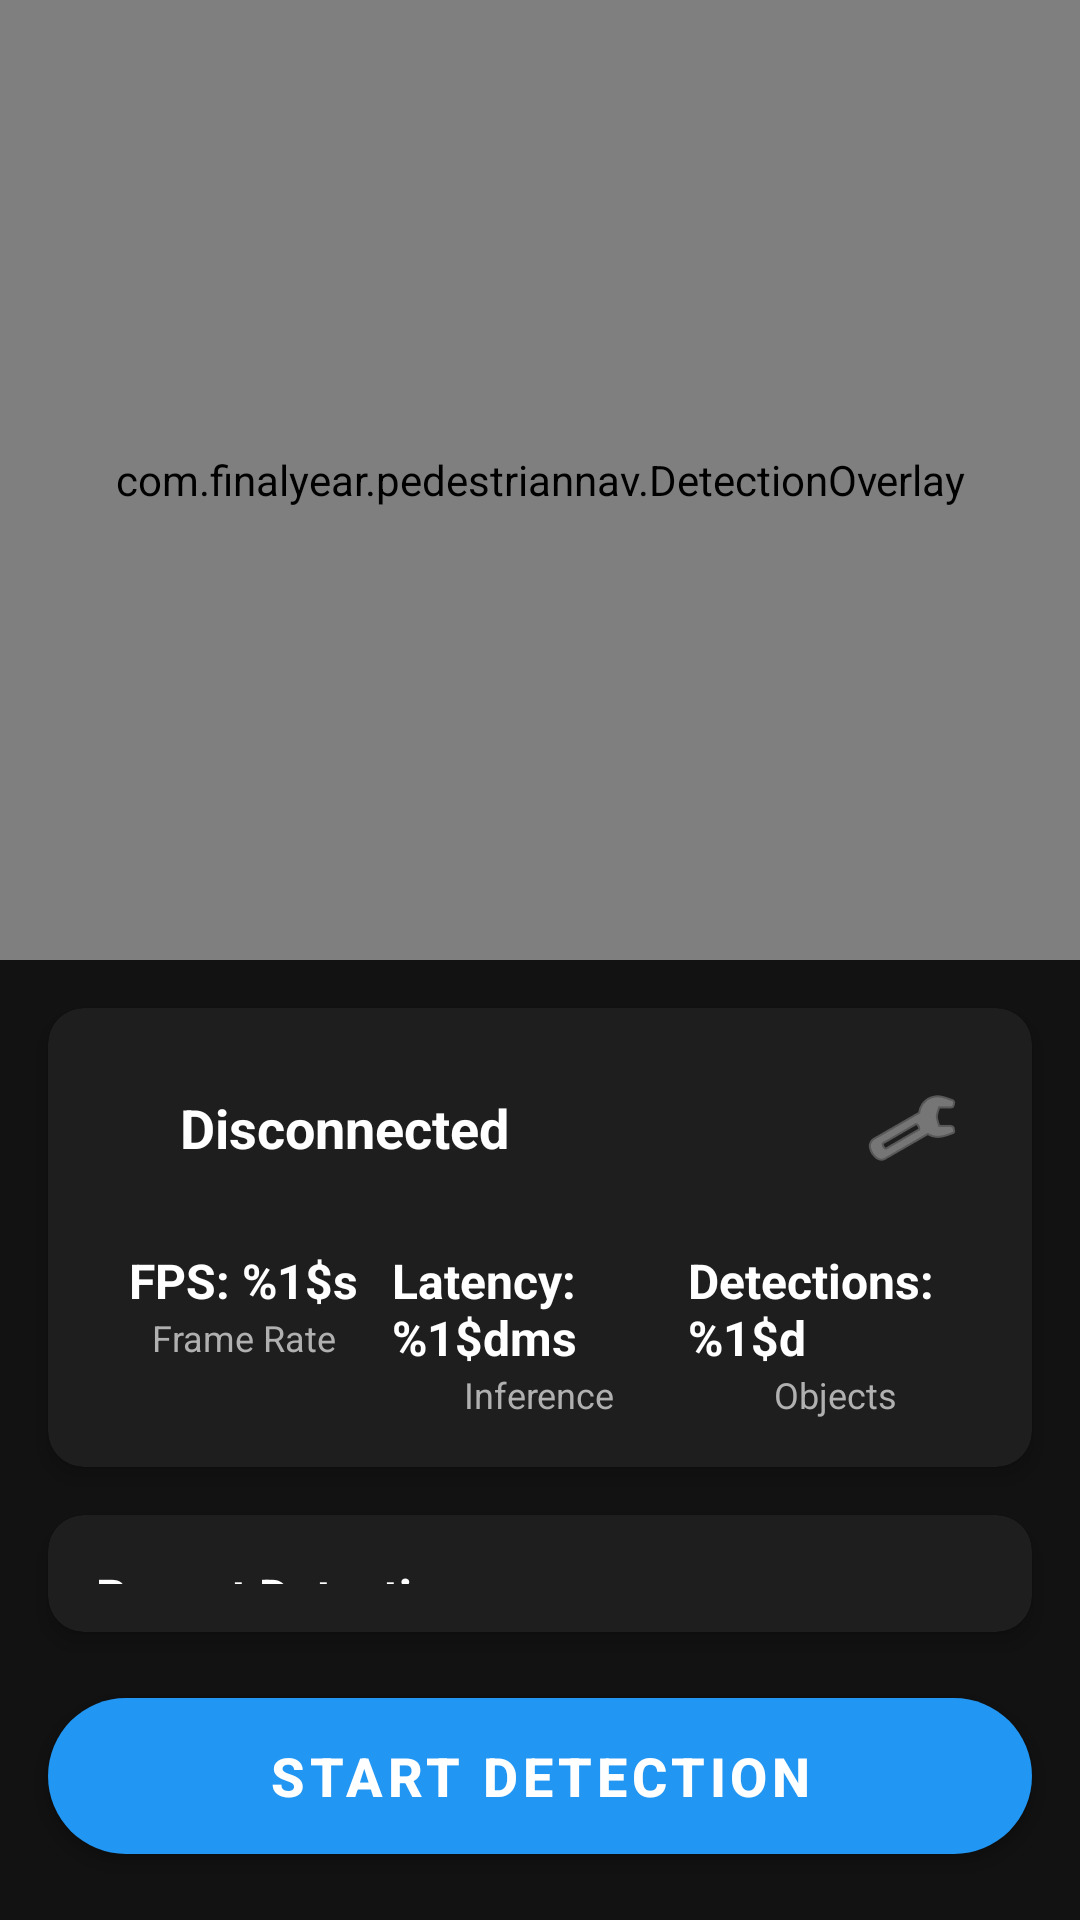

Reconstruct the res/layout file that produces this screen, plus the resources it refers to.
<!-- AndroidManifest.xml: application theme Theme.PedestrianNavigator -->
<!-- res/layout/activity_main.xml -->
<?xml version="1.0" encoding="utf-8"?>
<androidx.constraintlayout.widget.ConstraintLayout 
    xmlns:android="http://schemas.android.com/apk/res/android"
    xmlns:app="http://schemas.android.com/apk/res-auto"
    xmlns:tools="http://schemas.android.com/tools"
    android:layout_width="match_parent"
    android:layout_height="match_parent"
    android:background="@color/background"
    tools:context=".MainActivity">

    
    <ImageView
        android:id="@+id/imagePreview"
        android:layout_width="0dp"
        android:layout_height="0dp"
        android:scaleType="centerCrop"
        android:contentDescription="Camera preview"
        app:layout_constraintTop_toTopOf="parent"
        app:layout_constraintStart_toStartOf="parent"
        app:layout_constraintEnd_toEndOf="parent"
        app:layout_constraintHeight_percent="0.5" />

    
    <com.finalyear.pedestriannav.DetectionOverlay
        android:id="@+id/detectionOverlay"
        android:layout_width="0dp"
        android:layout_height="0dp"
        app:layout_constraintTop_toTopOf="@id/imagePreview"
        app:layout_constraintBottom_toBottomOf="@id/imagePreview"
        app:layout_constraintStart_toStartOf="@id/imagePreview"
        app:layout_constraintEnd_toEndOf="@id/imagePreview" />

    
    <com.google.android.material.card.MaterialCardView
        android:id="@+id/statusCard"
        android:layout_width="0dp"
        android:layout_height="wrap_content"
        android:layout_margin="16dp"
        app:cardBackgroundColor="@color/surface"
        app:cardCornerRadius="12dp"
        app:cardElevation="4dp"
        app:layout_constraintTop_toBottomOf="@id/imagePreview"
        app:layout_constraintStart_toStartOf="parent"
        app:layout_constraintEnd_toEndOf="parent">

        <LinearLayout
            android:layout_width="match_parent"
            android:layout_height="wrap_content"
            android:orientation="vertical"
            android:padding="16dp">

            
            <LinearLayout
                android:layout_width="match_parent"
                android:layout_height="wrap_content"
                android:orientation="horizontal"
                android:gravity="center_vertical">

                <View
                    android:id="@+id/statusIndicator"
                    android:layout_width="16dp"
                    android:layout_height="16dp"
                    android:background="@drawable/status_indicator"
                    android:backgroundTint="@color/status_disconnected" />

                <TextView
                    android:id="@+id/statusText"
                    android:layout_width="0dp"
                    android:layout_height="wrap_content"
                    android:layout_weight="1"
                    android:layout_marginStart="12dp"
                    android:text="@string/status_disconnected"
                    android:textColor="@color/text_primary"
                    android:textSize="18sp"
                    android:textStyle="bold" />

                <ImageButton
                    android:id="@+id/settingsButton"
                    android:layout_width="48dp"
                    android:layout_height="48dp"
                    android:background="?attr/selectableItemBackgroundBorderless"
                    android:src="@android:drawable/ic_menu_preferences"
                    android:contentDescription="@string/settings"
                    android:tint="@color/text_secondary" />
            </LinearLayout>

            
            <LinearLayout
                android:layout_width="match_parent"
                android:layout_height="wrap_content"
                android:orientation="horizontal"
                android:layout_marginTop="16dp">

                <LinearLayout
                    android:layout_width="0dp"
                    android:layout_height="wrap_content"
                    android:layout_weight="1"
                    android:orientation="vertical"
                    android:gravity="center">

                    <TextView
                        android:id="@+id/fpsText"
                        android:layout_width="wrap_content"
                        android:layout_height="wrap_content"
                        android:text="@string/fps_label"
                        android:textColor="@color/text_primary"
                        android:textSize="16sp"
                        android:textStyle="bold"
                        tools:text="FPS: 24" />

                    <TextView
                        android:layout_width="wrap_content"
                        android:layout_height="wrap_content"
                        android:text="Frame Rate"
                        android:textColor="@color/text_secondary"
                        android:textSize="12sp" />
                </LinearLayout>

                <LinearLayout
                    android:layout_width="0dp"
                    android:layout_height="wrap_content"
                    android:layout_weight="1"
                    android:orientation="vertical"
                    android:gravity="center">

                    <TextView
                        android:id="@+id/latencyText"
                        android:layout_width="wrap_content"
                        android:layout_height="wrap_content"
                        android:text="@string/latency_label"
                        android:textColor="@color/text_primary"
                        android:textSize="16sp"
                        android:textStyle="bold"
                        tools:text="Latency: 45ms" />

                    <TextView
                        android:layout_width="wrap_content"
                        android:layout_height="wrap_content"
                        android:text="Inference"
                        android:textColor="@color/text_secondary"
                        android:textSize="12sp" />
                </LinearLayout>

                <LinearLayout
                    android:layout_width="0dp"
                    android:layout_height="wrap_content"
                    android:layout_weight="1"
                    android:orientation="vertical"
                    android:gravity="center">

                    <TextView
                        android:id="@+id/detectionsText"
                        android:layout_width="wrap_content"
                        android:layout_height="wrap_content"
                        android:text="@string/detections_label"
                        android:textColor="@color/text_primary"
                        android:textSize="16sp"
                        android:textStyle="bold"
                        tools:text="Detections: 3" />

                    <TextView
                        android:layout_width="wrap_content"
                        android:layout_height="wrap_content"
                        android:text="Objects"
                        android:textColor="@color/text_secondary"
                        android:textSize="12sp" />
                </LinearLayout>
            </LinearLayout>
        </LinearLayout>
    </com.google.android.material.card.MaterialCardView>

    
    <com.google.android.material.card.MaterialCardView
        android:id="@+id/detectionsCard"
        android:layout_width="0dp"
        android:layout_height="0dp"
        android:layout_margin="16dp"
        app:cardBackgroundColor="@color/surface"
        app:cardCornerRadius="12dp"
        app:cardElevation="4dp"
        app:layout_constraintTop_toBottomOf="@id/statusCard"
        app:layout_constraintBottom_toTopOf="@id/controlButton"
        app:layout_constraintStart_toStartOf="parent"
        app:layout_constraintEnd_toEndOf="parent">

        <LinearLayout
            android:layout_width="match_parent"
            android:layout_height="match_parent"
            android:orientation="vertical">

            <TextView
                android:layout_width="match_parent"
                android:layout_height="wrap_content"
                android:padding="16dp"
                android:text="Recent Detections"
                android:textColor="@color/text_primary"
                android:textSize="16sp"
                android:textStyle="bold" />

            <androidx.recyclerview.widget.RecyclerView
                android:id="@+id/detectionsRecyclerView"
                android:layout_width="match_parent"
                android:layout_height="0dp"
                android:layout_weight="1"
                android:paddingHorizontal="16dp"
                android:paddingBottom="8dp" />
        </LinearLayout>
    </com.google.android.material.card.MaterialCardView>

    
    <com.google.android.material.button.MaterialButton
        android:id="@+id/controlButton"
        android:layout_width="0dp"
        android:layout_height="64dp"
        android:layout_margin="16dp"
        android:text="@string/start_detection"
        android:textSize="18sp"
        android:textStyle="bold"
        app:cornerRadius="32dp"
        app:layout_constraintBottom_toBottomOf="parent"
        app:layout_constraintStart_toStartOf="parent"
        app:layout_constraintEnd_toEndOf="parent" />

</androidx.constraintlayout.widget.ConstraintLayout>
<!-- resources referenced by this layout -->
<resources>
  <color name="background">#121212</color>
  <color name="status_disconnected">#F44336</color>
  <color name="surface">#1E1E1E</color>
  <color name="text_primary">#FFFFFF</color>
  <color name="text_secondary">#B0B0B0</color>
  <string name="detections_label">Detections: %1$d</string>
  <string name="fps_label">FPS: %1$s</string>
  <string name="latency_label">Latency: %1$dms</string>
  <string name="settings">Settings</string>
  <string name="start_detection">Start Detection</string>
  <string name="status_disconnected">Disconnected</string>
  <style name="Theme.PedestrianNavigator" parent="Theme.MaterialComponents.DayNight.DarkActionBar">
          <item name="colorPrimary">@color/primary</item>
          <item name="colorPrimaryDark">@color/primary_dark</item>
          <item name="colorAccent">@color/accent</item>
          <item name="android:windowBackground">@color/background</item>
          <item name="android:textColorPrimary">@color/text_primary</item>
          <item name="android:textColorSecondary">@color/text_secondary</item>
      </style>
  <color name="primary">#2196F3</color>
  <color name="primary_dark">#1976D2</color>
  <color name="accent">#FF5722</color>
</resources>
